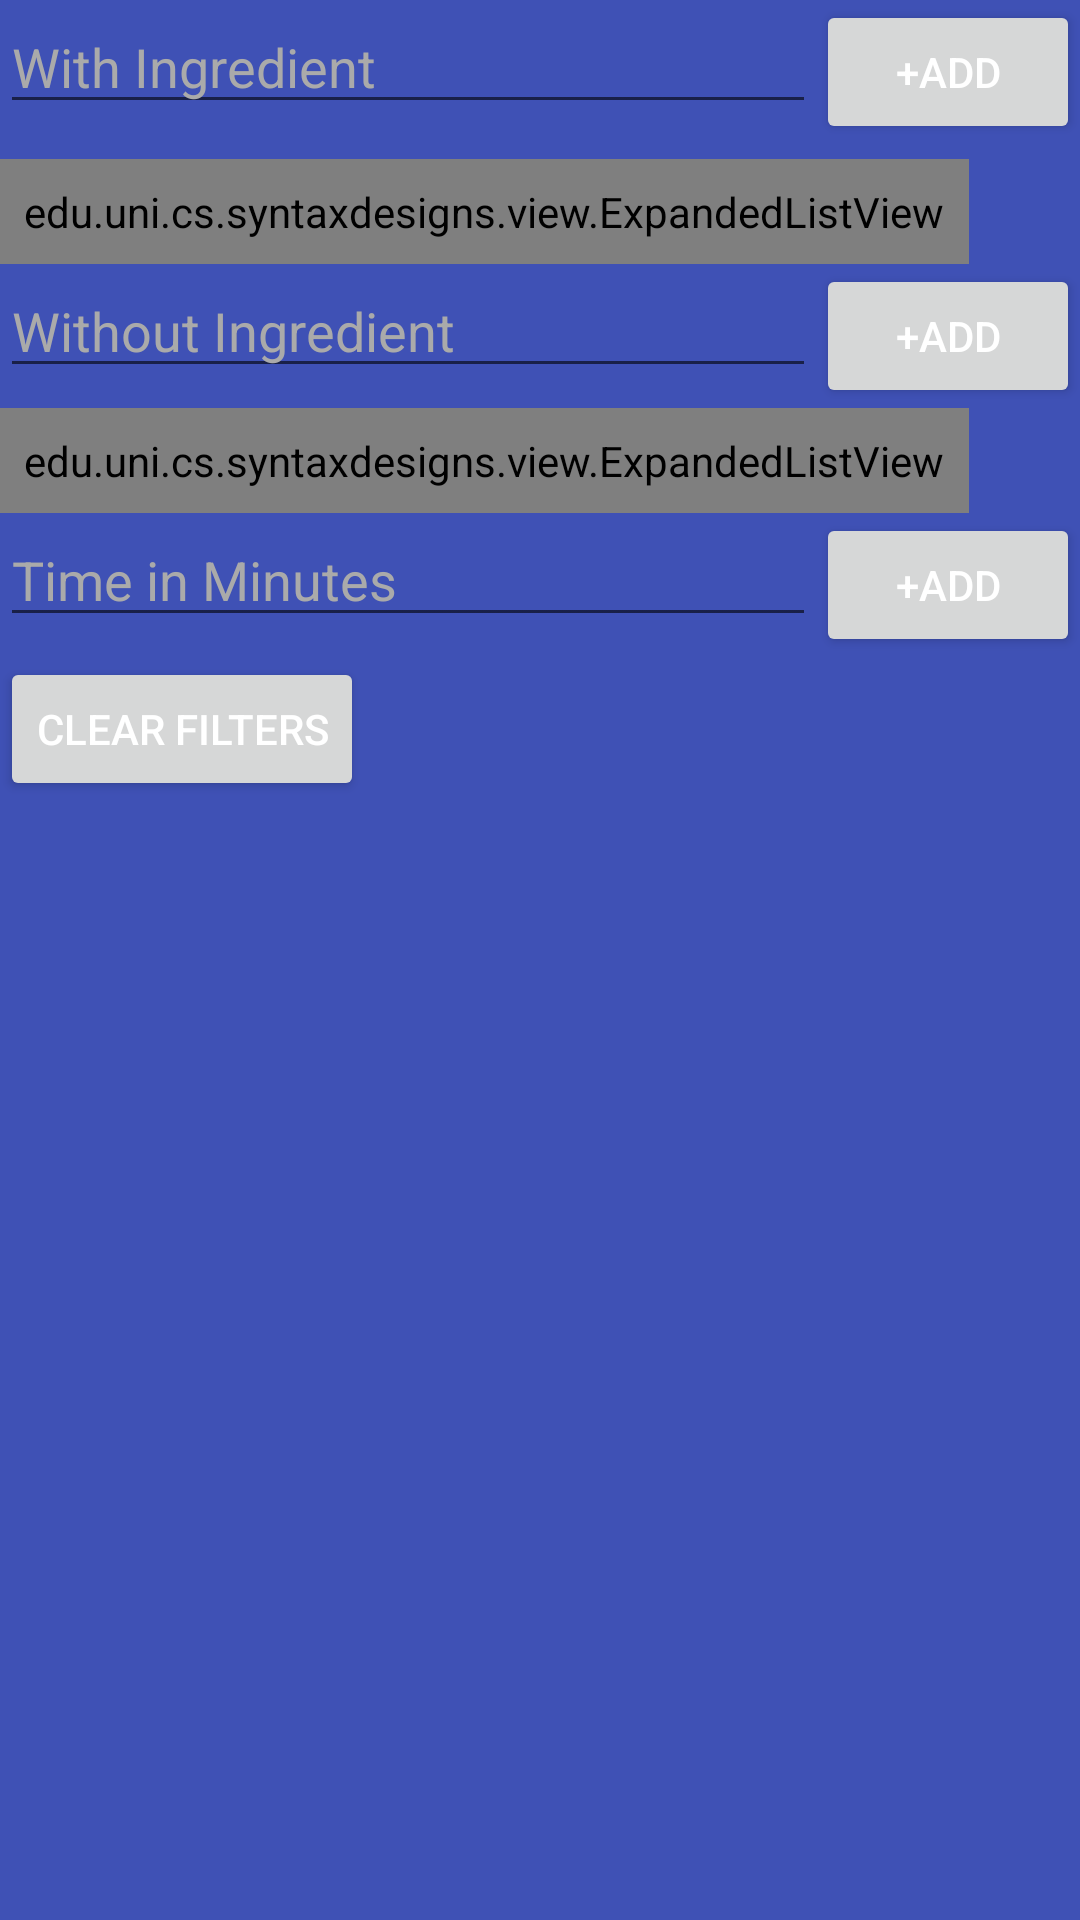

Produce the Android XML layout that renders to this screen, including the resource entries it uses.
<!-- AndroidManifest.xml: application theme AppTheme -->
<!-- res/layout/fragment_browse_recipes_filter.xml -->
<?xml version="1.0" encoding="utf-8"?>
<ScrollView xmlns:android="http://schemas.android.com/apk/res/android"
    android:layout_height="match_parent"
    android:layout_width="match_parent"
    android:background="@color/list_background">

    <LinearLayout
        android:orientation="vertical"
        android:layout_width="match_parent"
        android:layout_height="wrap_content">

        <LinearLayout
            android:orientation="horizontal"
            android:layout_width="match_parent"
            android:layout_height="wrap_content"
            android:weightSum="1"
            android:paddingBottom="5dp">

            <EditText
                android:hint="@string/with_ingredient"
                android:id="@+id/with_ingredient_edit_text"
                android:layout_width="0dp"
                android:layout_height="wrap_content"
                android:imeOptions="actionDone"
                android:singleLine="true"
                android:layout_weight="1"
                android:textColorHint="@android:color/darker_gray"
                android:textColor="@android:color/white"/>

            <Button
                android:id="@+id/with_ingredient_button"
                android:layout_width="wrap_content"
                android:layout_height="wrap_content"
                android:textColor="@android:color/white"
                android:text="@string/add"/>

        </LinearLayout>

        <edu.uni.cs.syntaxdesigns.view.ExpandedListView
            android:id="@+id/with_ingredients_list"
            android:padding="8dp"
            android:layout_width="wrap_content"
            android:layout_height="wrap_content"/>

        <LinearLayout
            android:orientation="horizontal"
            android:layout_width="match_parent"
            android:layout_height="wrap_content"
            android:weightSum="1">

            <EditText
                android:hint="@string/without_ingredient"
                android:id="@+id/without_ingredient_edit_text"
                android:layout_width="0dp"
                android:layout_height="wrap_content"
                android:maxLength="15"
                android:singleLine="true"
                android:layout_weight="1"
                android:imeOptions="actionNone"
                android:textColorHint="@android:color/darker_gray"
                android:textColor="@android:color/white"/>

            <Button
                android:id="@+id/without_ingredient_button"
                android:layout_width="wrap_content"
                android:layout_height="wrap_content"
                android:textColor="@android:color/white"
                android:layout_alignParentRight="true"
                android:text="@string/add"/>

        </LinearLayout>

        <edu.uni.cs.syntaxdesigns.view.ExpandedListView
            android:id="@+id/without_ingredients_list"
            android:padding="8dp"
            android:layout_width="wrap_content"
            android:layout_height="wrap_content"/>

        <LinearLayout
            android:layout_width="match_parent"
            android:layout_height="wrap_content"
            android:weightSum="1">

            <EditText
                android:id="@+id/time_in_minutes"
                android:hint="@string/time_in_minutes"
                android:textColorHint="@android:color/darker_gray"
                android:textColor="@android:color/white"
                android:inputType="number"
                android:layout_width="0dp"
                android:layout_height="wrap_content"
                android:layout_weight="1"/>

            <Button
                android:id="@+id/add_time"
                android:layout_width="wrap_content"
                android:layout_height="wrap_content"
                android:textColor="@android:color/white"
                android:text="@string/add"/>

        </LinearLayout>

        <Button
            android:id="@+id/clear_filters"
            android:text="@string/clear_filters"
            android:textColor="@android:color/white"
            android:layout_width="wrap_content"
            android:layout_height="wrap_content"/>


    </LinearLayout>

</ScrollView>
<!-- resources referenced by this layout -->
<resources>
  <color name="list_background">#FF3F51B5</color>
  <string name="add">+Add</string>
  <string name="clear_filters">Clear Filters</string>
  <string name="time_in_minutes">Time in Minutes</string>
  <string name="with_ingredient">With Ingredient</string>
  <string name="without_ingredient">Without Ingredient</string>
  <style name="AppTheme" parent="Theme.AppCompat.Light.DarkActionBar">
          
      </style>
</resources>
